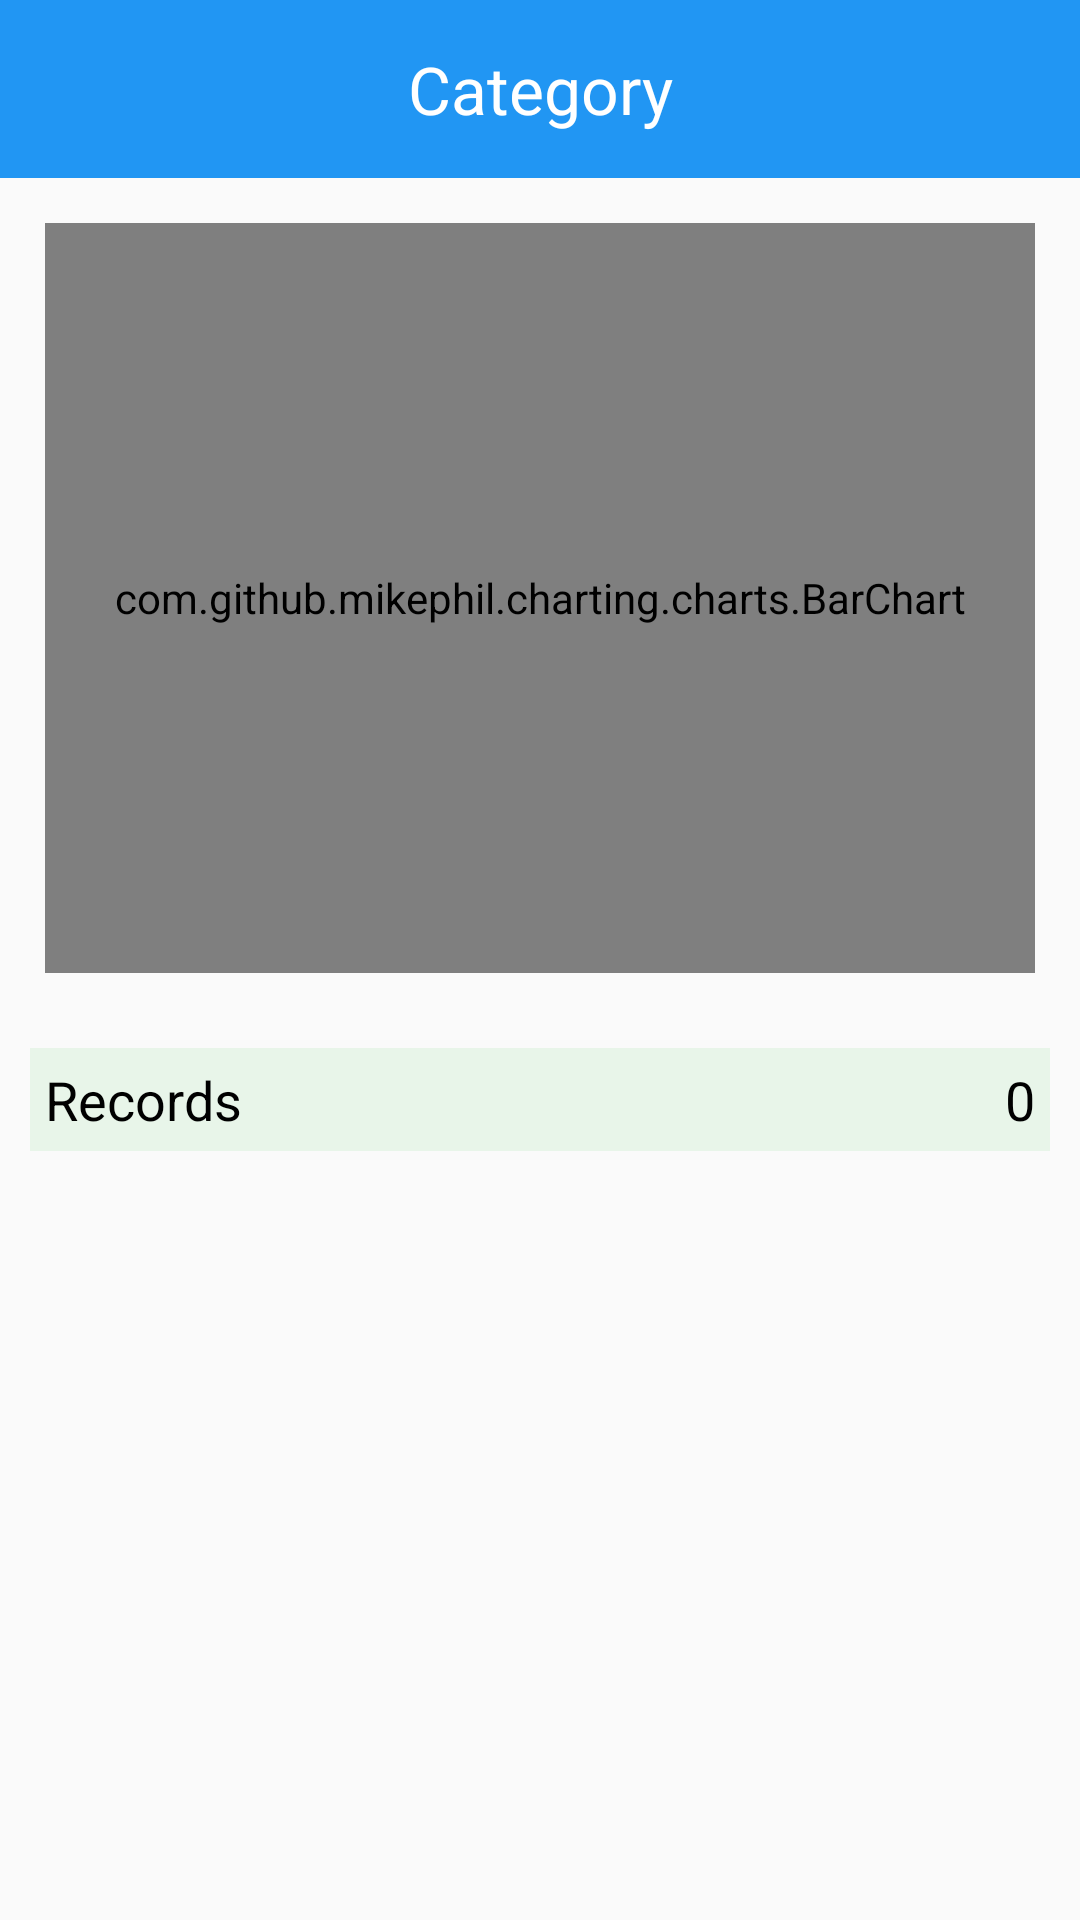

The Android layout XML behind this screen, and the referenced resources:
<!-- AndroidManifest.xml: application theme AppTheme -->
<!-- res/layout/layout_category_viewer.xml -->
<?xml version="1.0" encoding="utf-8"?>
<LinearLayout
    xmlns:android="http://schemas.android.com/apk/res/android" android:layout_width="match_parent"
    android:layout_height="match_parent"
    android:orientation="vertical">

    <TextView
        android:layout_width="match_parent"
        android:layout_height="wrap_content"
        android:padding="15dp"
        android:text="Category"
        android:textColor="#FFF"
        android:textSize="22sp"
        android:id="@+id/categoryNameInDialog"
        android:background="@color/blue"
        android:gravity="center"/>

    <android.support.v4.widget.NestedScrollView
        android:layout_width="match_parent"
        android:layout_height="wrap_content"
        android:id="@+id/rowViewScrollView"
        android:scrollbars="vertical">

        <LinearLayout
            android:layout_width="match_parent"
            android:layout_height="wrap_content"
            android:orientation="vertical">

            <com.github.mikephil.charting.charts.BarChart
                android:layout_width="match_parent"
                android:id="@+id/barchartCategory"
                android:layout_height="250dp"
                android:layout_margin="15dp">

            </com.github.mikephil.charting.charts.BarChart>

            <RelativeLayout
                android:layout_width="match_parent"
                android:layout_height="wrap_content"
                android:layout_margin="10dp"
                android:padding="5dp"
                android:background="#E8F5E9">

                <TextView
                    android:layout_width="wrap_content"
                    android:layout_height="wrap_content"
                    android:textSize="18sp"
                    android:text="Records"
                    android:layout_alignParentLeft="true"
                    android:textColor="@color/black"/>

                <TextView
                    android:layout_width="wrap_content"
                    android:layout_height="wrap_content"
                    android:textSize="18sp"
                    android:text="0"
                    android:id="@+id/recordCountCategoryText"
                    android:layout_alignParentRight="true"
                    android:textColor="@color/black"/>

            </RelativeLayout>

            <android.support.v7.widget.RecyclerView
                android:layout_width="match_parent"
                android:layout_height="wrap_content"
                android:layout_marginLeft="20dp"
                android:layout_marginRight="20dp"
                android:layout_marginBottom="10dp"
                android:id="@+id/rowDataViewRecycler">

            </android.support.v7.widget.RecyclerView>

        </LinearLayout>


    </android.support.v4.widget.NestedScrollView>

</LinearLayout>
<!-- resources referenced by this layout -->
<resources>
  <color name="black"> #000000</color>
  <color name="blue">#2196F3</color>
  <style name="AppTheme" parent="Theme.AppCompat.Light.NoActionBar">
          
          <item name="colorPrimary">@color/green</item>
          <item name="colorPrimaryDark">@color/green</item>
          <item name="colorAccent">@color/colorPrimaryDark</item>
      </style>
  <color name="green">#4CAF50</color>
  <color name="colorPrimaryDark">#4CAF50</color>
</resources>
